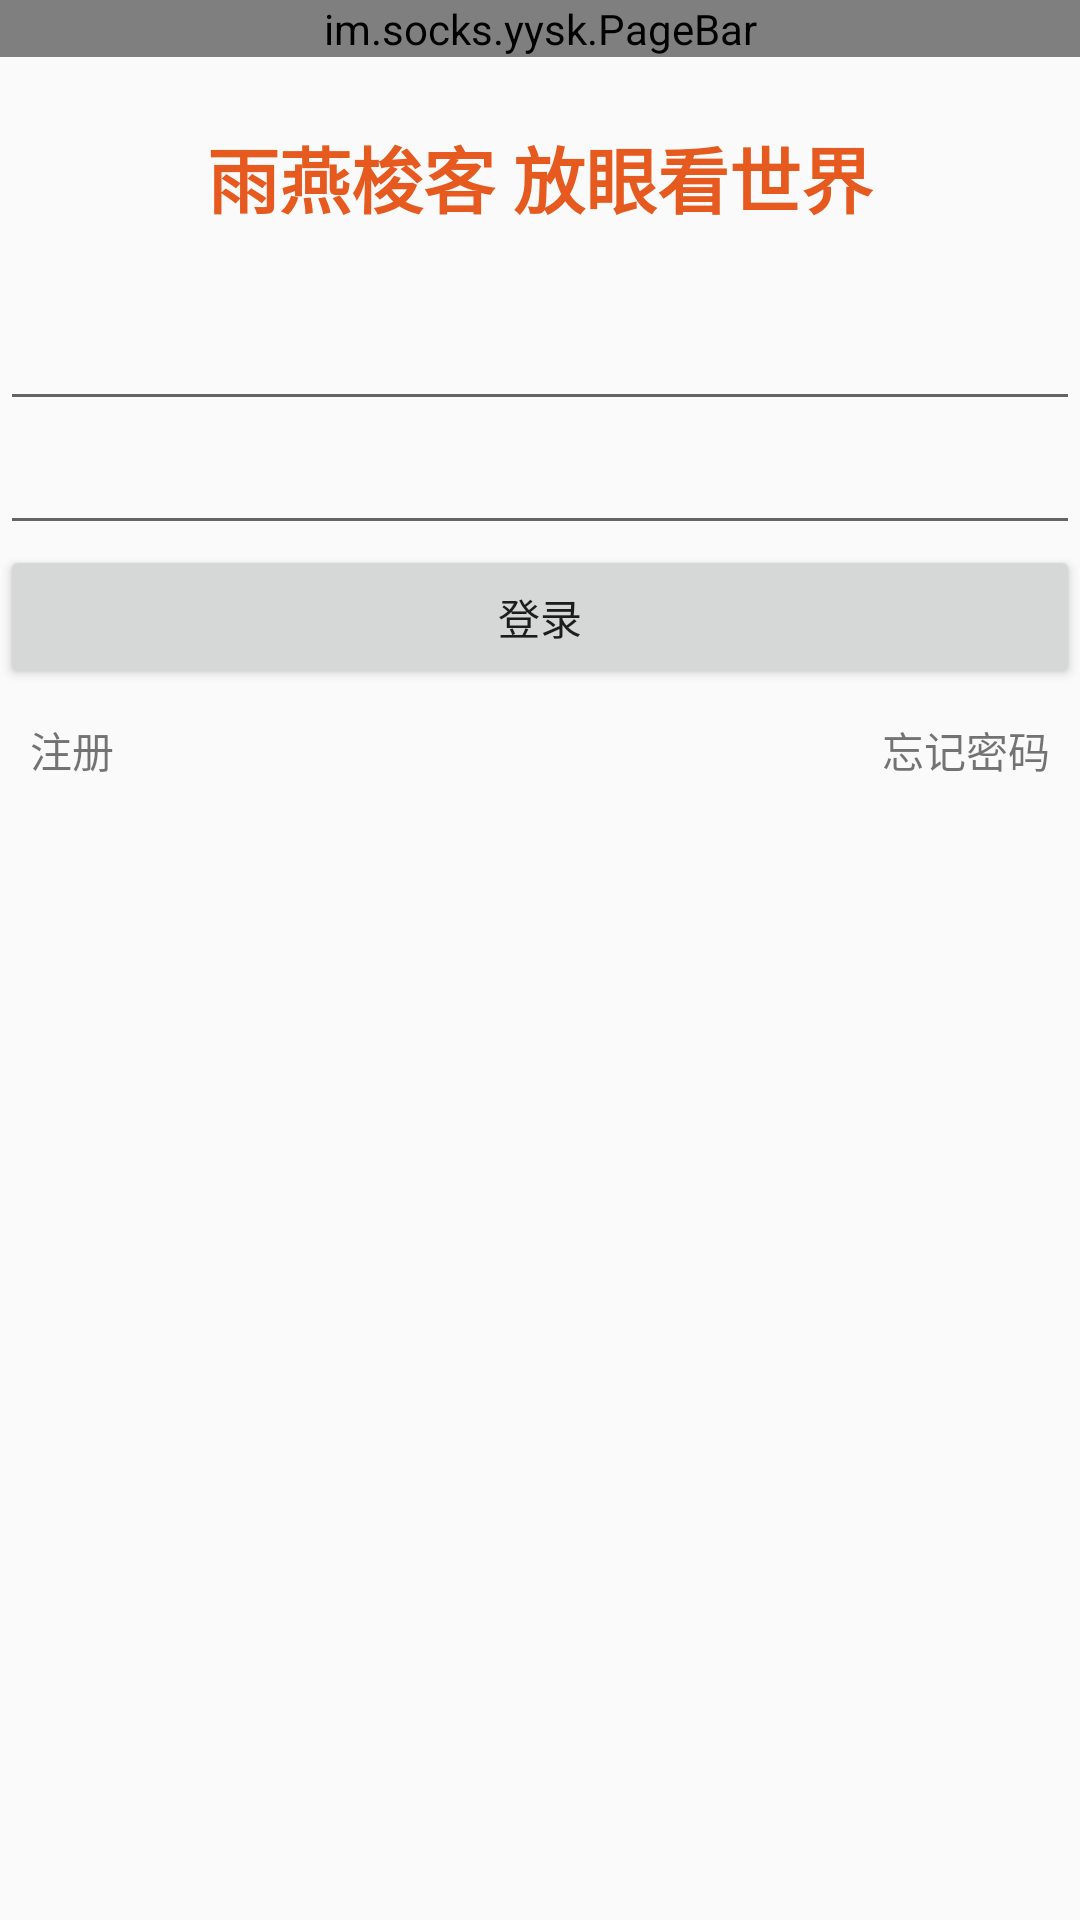

This screen was rendered from an Android layout file. Write that file and the resources it references.
<!-- AndroidManifest.xml: application theme AppTheme -->
<!-- res/layout/fragment_login.xml -->
<?xml version="1.0" encoding="utf-8"?>
<LinearLayout xmlns:android="http://schemas.android.com/apk/res/android"
    xmlns:app="http://schemas.android.com/apk/res-auto"
    android:orientation="vertical" android:layout_width="match_parent"
    android:layout_height="match_parent"

    >

    <im.socks.yysk.PageBar
        android:layout_width="match_parent"
        android:layout_height="wrap_content"
        app:pb_title="登录"
        ></im.socks.yysk.PageBar>


    <include layout="@layout/view_brand"></include>
    <EditText
        android:id="@+id/phoneNumberView"
        android:layout_width="match_parent"
        android:layout_height="wrap_content"
        android:text=""
        />
    <EditText
        android:id="@+id/passwordView"
        android:layout_width="match_parent"
        android:layout_height="wrap_content"
        android:text=""
        />

    <Button
        android:id="@+id/loginButton"
        android:layout_width="match_parent"
        android:layout_height="wrap_content"
        android:text="登录"
        />
    <RelativeLayout
        android:layout_width="match_parent"
        android:layout_height="wrap_content"
        android:padding="10dp"
        >
        <TextView
            android:id="@+id/registerButton"
            android:layout_width="wrap_content"
            android:layout_height="wrap_content"
            android:layout_alignParentLeft="true"
            android:text="注册"
            />

        <TextView
            android:id="@+id/forgetPasswordButton"
            android:layout_width="wrap_content"
            android:layout_height="wrap_content"
            android:layout_alignParentRight="true"
            android:text="忘记密码"
            />

    </RelativeLayout>
</LinearLayout>
<!-- res/layout/view_brand.xml (included above) -->
<?xml version="1.0" encoding="utf-8"?>
<LinearLayout xmlns:android="http://schemas.android.com/apk/res/android"
    xmlns:tools="http://schemas.android.com/tools"
    android:orientation="vertical" android:layout_width="match_parent"
    android:layout_height="wrap_content">

    <TextView
        android:id="@+id/textView"
        android:layout_width="match_parent"
        android:layout_height="80dp"
        android:gravity="center"
        android:text="雨燕梭客 放眼看世界"
        android:textColor="#FFE65A1F"
        android:textSize="24sp"
        android:textStyle="bold" />
</LinearLayout>
<!-- resources referenced by this layout -->
<resources>
  <style name="AppTheme" parent="Theme.AppCompat.Light.DarkActionBar">
          <item name="colorPrimary">@color/primary</item>
          <item name="colorPrimaryDark">@color/primary_dark</item>
          <item name="colorAccent">@color/accent</item>
          
  
          <item name="pageBarStyle">@style/PageBarStyle</item>
      </style>
  <style name="PageBarStyle">
          <item name="pb_backgroundColor">?attr/colorPrimary</item>
          <item name="pb_textSize">20sp</item>
          <item name="pb_backTextSize">16sp</item>
          <item name="pb_textColor">#ffffff</item>
      </style>
</resources>
